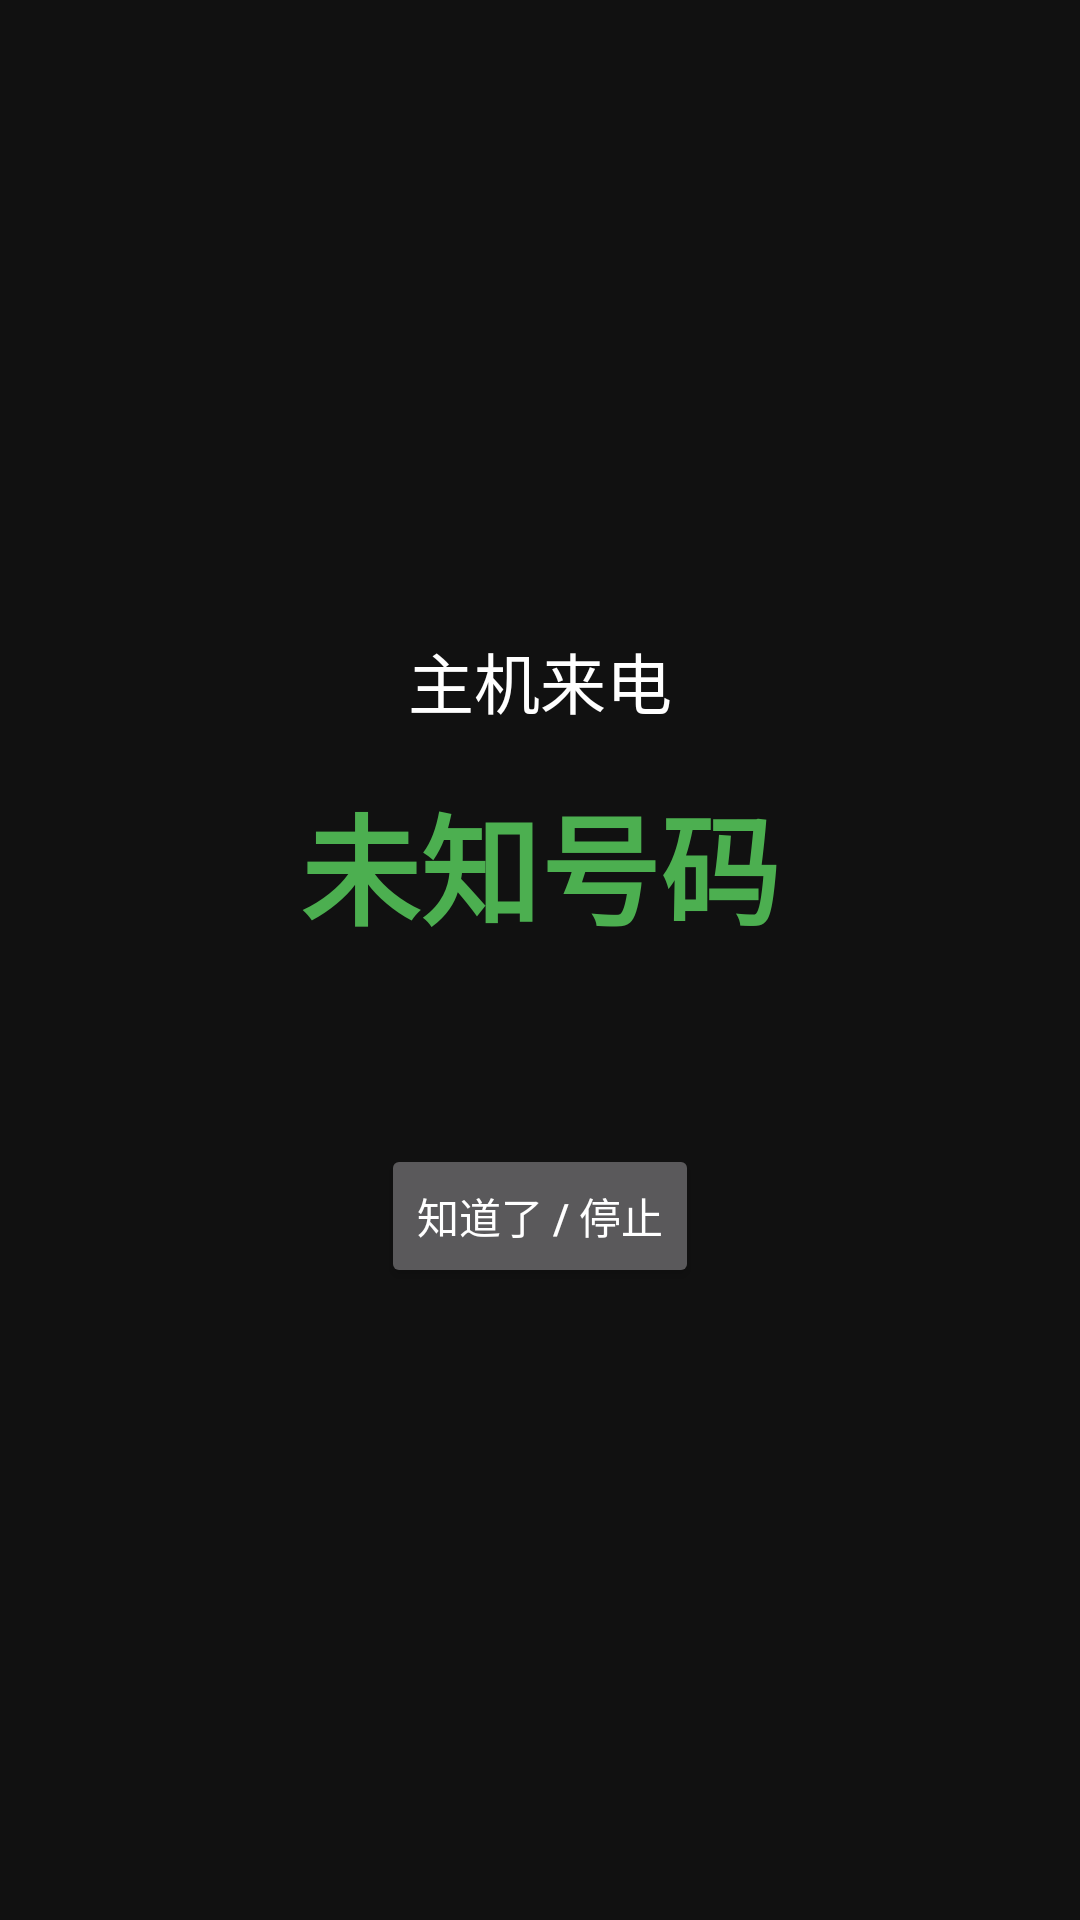

This screen was rendered from an Android layout file. Write that file and the resources it references.
<!-- AndroidManifest.xml: activity theme RingTheme -->
<!-- res/layout/activity_ring.xml -->
<?xml version="1.0" encoding="utf-8"?>
<LinearLayout xmlns:android="http://schemas.android.com/apk/res/android"
    android:layout_width="match_parent"
    android:layout_height="match_parent"
    android:orientation="vertical"
    android:gravity="center"
    android:background="#111111"
    android:padding="32dp">

    <TextView
        android:layout_width="wrap_content"
        android:layout_height="wrap_content"
        android:text="主机来电"
        android:textColor="#FFFFFF"
        android:textSize="22sp" />

    <TextView
        android:id="@+id/tvNumber"
        android:layout_width="wrap_content"
        android:layout_height="wrap_content"
        android:layout_marginTop="16dp"
        android:text="未知号码"
        android:textColor="#4CAF50"
        android:textSize="40sp"
        android:textStyle="bold" />

    <Button
        android:id="@+id/btnDismiss"
        android:layout_width="wrap_content"
        android:layout_height="wrap_content"
        android:layout_marginTop="64dp"
        android:text="知道了 / 停止" />

</LinearLayout>
<!-- resources referenced by this layout -->
<resources>
  <style name="RingTheme" parent="Theme.AppCompat.NoActionBar" />
</resources>
